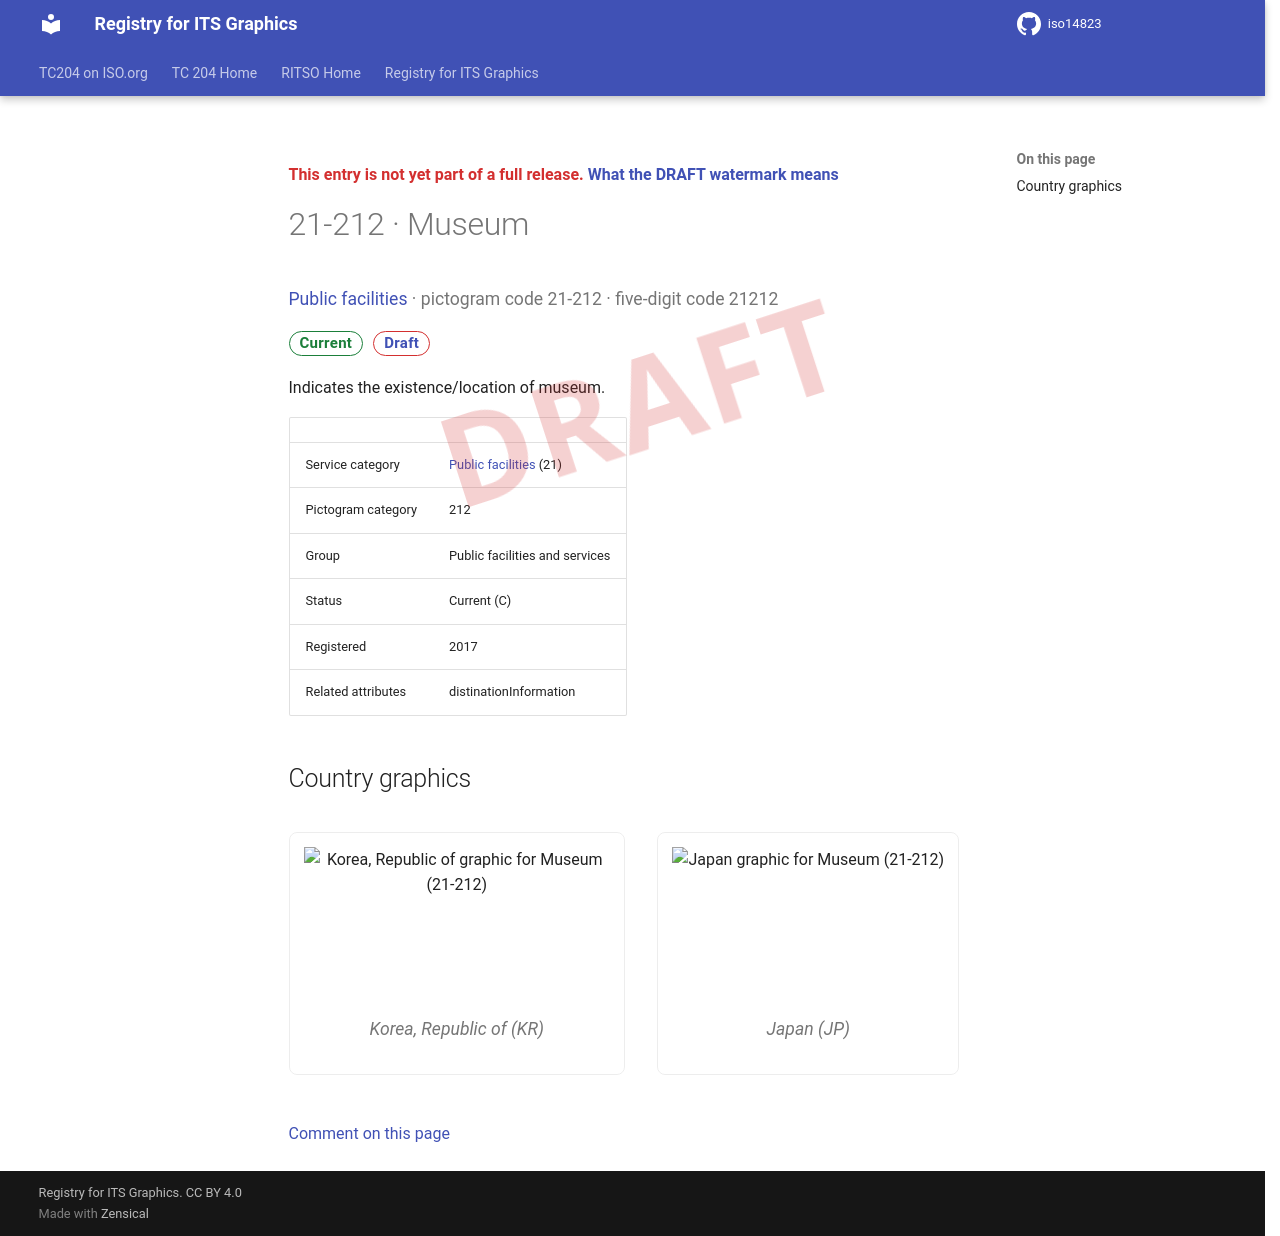

repository: k-vaughn/iso14823 · page: v0.1.0-alpha.1/signs/21-212/index.html · generator: mkdocs

<div class="draft4-watermark" aria-hidden="true"></div>

<p class="draft-note">This entry is not yet part of a full release. <a href="../#draft-watermark">What the DRAFT watermark means</a></p>

# 21-212 · Museum

<p class="sign-kicker"><a href="../categories/21/">Public facilities</a> · pictogram code 21-212 · five-digit code 21212</p>
<p class="sign-chips"><span class="chip chip-current">Current</span> <a class="chip chip-draft" href="../#draft-watermark">Draft</a></p>
<p>Indicates the existence/location of museum.</p>
| | |
| --- | --- |
| Service category | <a href="../categories/21/">Public facilities</a> (21) |
| Pictogram category | 212 |
| Group | Public facilities and services |
| Status | Current (C) |
| Registered | 2017 |
| Related attributes | distinationInformation |

## Country graphics

<div class="sign-grid">
<figure class="sign-card">
<img src="../graphics/kr/21-212.png" alt="Korea, Republic of graphic for Museum (21-212)" loading="lazy">

<figcaption>Korea, Republic of (KR)</figcaption>
</figure>
<figure class="sign-card">
<img src="../graphics/jp/21-212.png" alt="Japan graphic for Museum (21-212)" loading="lazy">

<figcaption>Japan (JP)</figcaption>
</figure>
</div>

[Comment on this page](https://github.com/k-vaughn/iso14823/issues/new?template=page-feedback.yml&title=%5BPage+feedback%5D+21-212+%C2%B7+Museum&page-title=21-212+%C2%B7+Museum&page-path=signs%2F21-212.md)
